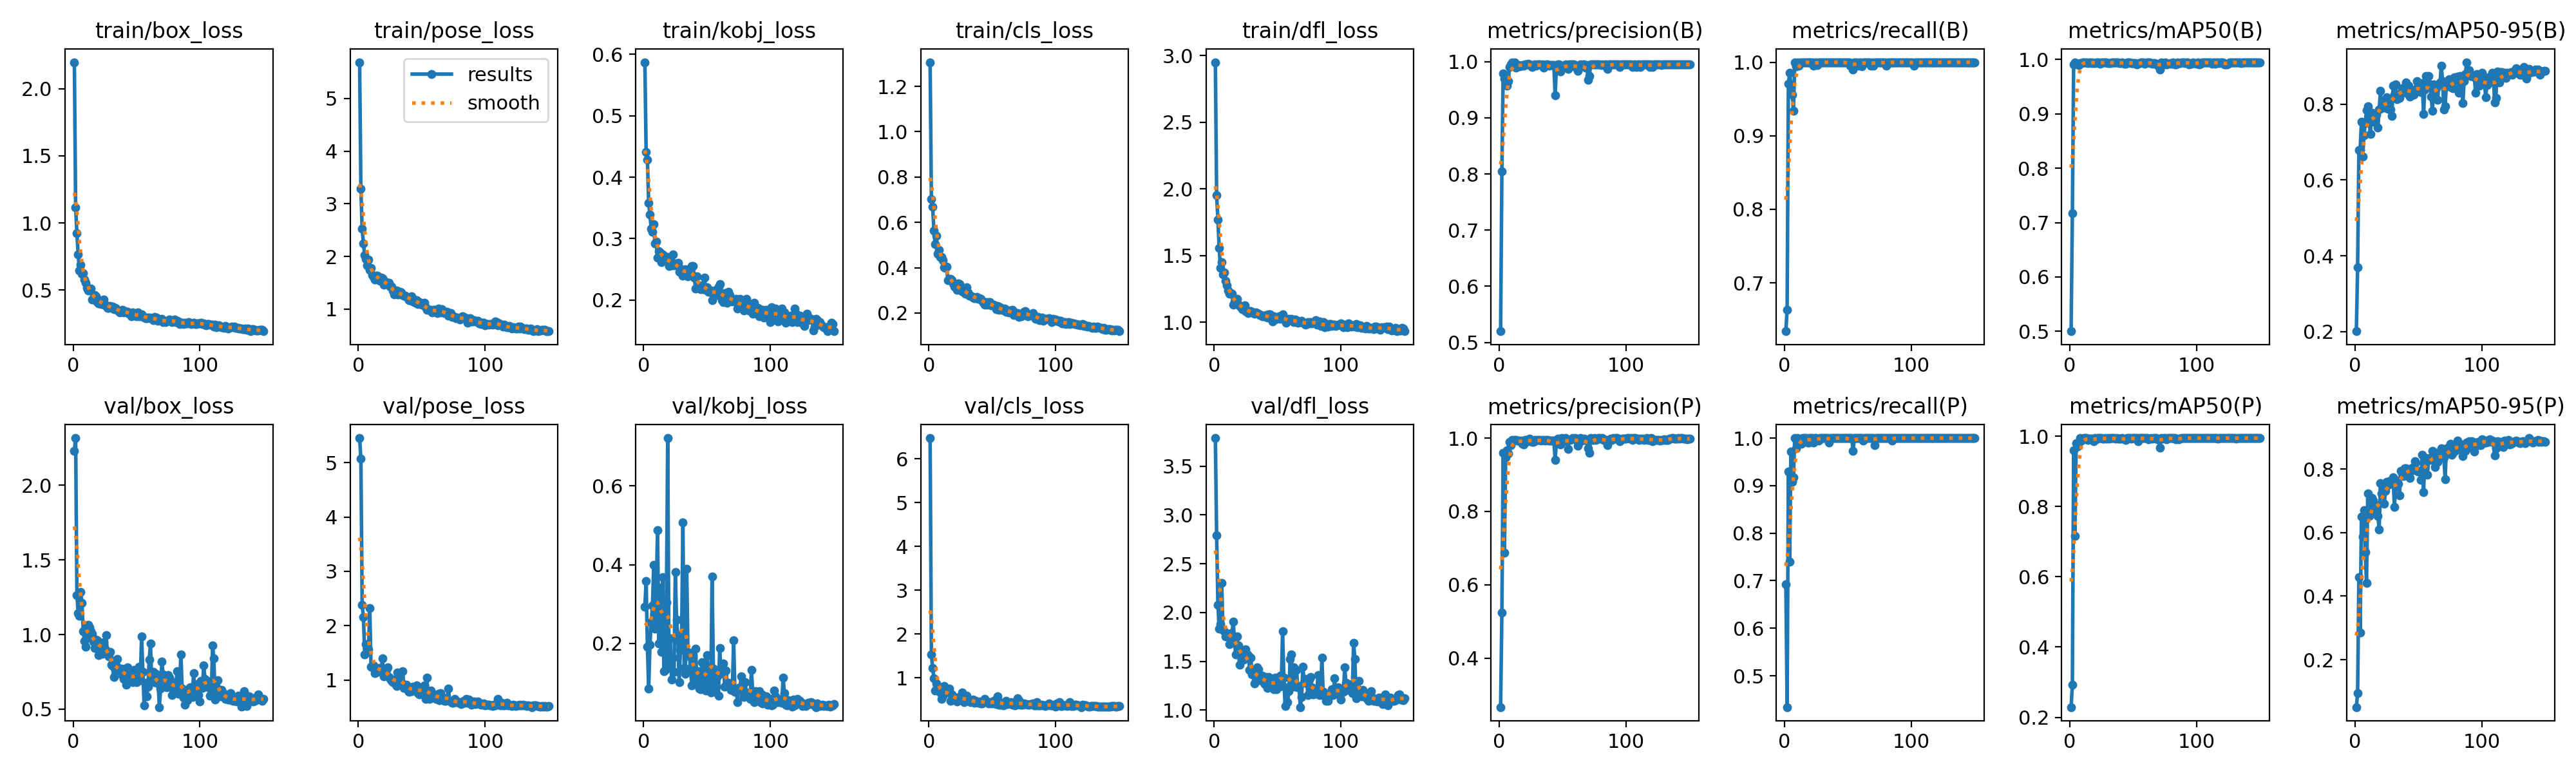

The file beside this chart, header and first rows:
epoch, time, train/box_loss, train/pose_loss, train/kobj_loss, train/cls_loss, train/dfl_loss, metrics/precision(B), metrics/recall(B), metrics/mAP50(B), metrics/mAP50-95(B), metrics/precision(P), metrics/recall(P), metrics/mAP50(P), metrics/mAP50-95(P), val/box_loss, val/pose_loss, val/kobj_loss, val/cls_loss, val/dfl_loss, lr/pg0, lr/pg1, lr/pg2
1, 26.58, 2.199, 5.689, 0.587, 1.306, 2.95, 0.52, 0.6341, 0.5002, 0.2011, 0.2667, 0.6927, 0.2291, 0.05092, 2.232, 5.453, 0.2933, 6.471, 3.789, 0.0006593, 0.0006593, 0.0006593
2, 50.7, 1.115, 3.282, 0.4404, 0.7033, 1.951, 0.8047, 0.6631, 0.7168, 0.3703, 0.5245, 0.4341, 0.2923, 0.0944, 2.317, 5.069, 0.3584, 1.535, 2.792, 0.001317, 0.001317, 0.001317
3, 74.25, 0.9213, 2.524, 0.4281, 0.6684, 1.769, 0.9789, 0.9707, 0.9905, 0.678, 0.9597, 0.9298, 0.9604, 0.4604, 1.266, 2.378, 0.1921, 1.227, 2.082, 0.001966, 0.001966, 0.001966
4, 98.57, 0.7655, 2.244, 0.3584, 0.5638, 1.557, 0.9692, 0.9854, 0.9941, 0.6795, 0.6872, 0.7395, 0.7155, 0.2843, 1.142, 2.162, 0.08472, 0.9948, 1.836, 0.00196, 0.00196, 0.00196
5, 122.5, 0.6428, 2.023, 0.3389, 0.5035, 1.408, 0.9755, 0.9698, 0.9927, 0.7528, 0.9477, 0.9719, 0.9809, 0.65, 1.125, 1.474, 0.1971, 0.7062, 1.882, 0.001947, 0.001947, 0.001947
6, 146.9, 0.6874, 1.947, 0.3164, 0.54, 1.448, 0.9574, 0.9561, 0.9911, 0.6614, 0.9666, 0.9073, 0.9721, 0.5879, 1.286, 1.659, 0.2545, 0.8634, 2.306, 0.001934, 0.001934, 0.001934
7, 170.1, 0.6219, 1.835, 0.3109, 0.4601, 1.356, 0.9647, 0.9338, 0.9893, 0.7186, 0.9582, 0.9171, 0.9815, 0.6697, 1.212, 1.622, 0.2966, 0.7385, 1.82, 0.001921, 0.001921, 0.001921
8, 193.2, 0.6236, 1.936, 0.3233, 0.4769, 1.371, 0.9902, 1, 0.9934, 0.7493, 0.9902, 1, 0.9947, 0.5396, 1.021, 1.568, 0.3995, 0.6897, 1.809, 0.001908, 0.001908, 0.001908
9, 218.6, 0.5778, 1.747, 0.2923, 0.4466, 1.31, 0.9951, 0.9946, 0.9928, 0.7837, 0.9804, 0.9778, 0.9873, 0.4422, 0.9573, 2.329, 0.2382, 0.6657, 1.758, 0.001894, 0.001894, 0.001894
10, 243.1, 0.5547, 1.778, 0.295, 0.4477, 1.274, 0.9984, 1, 0.995, 0.7936, 0.9949, 1, 0.9938, 0.7226, 0.918, 1.247, 0.3472, 0.5229, 1.773, 0.001881, 0.001881, 0.001881
11, 266.9, 0.5165, 1.651, 0.2691, 0.4336, 1.237, 0.9935, 0.9951, 0.9942, 0.7584, 0.9935, 0.9951, 0.9945, 0.653, 0.9773, 1.228, 0.4875, 0.595, 1.76, 0.001868, 0.001868, 0.001868
12, 290.8, 0.4948, 1.615, 0.2799, 0.4023, 1.212, 0.9989, 1, 0.995, 0.7204, 0.9941, 0.9951, 0.995, 0.6804, 1.063, 1.272, 0.1994, 0.8117, 1.679, 0.001855, 0.001855, 0.001855
13, 314.6, 0.5094, 1.562, 0.2775, 0.399, 1.219, 0.9891, 1, 0.9948, 0.7764, 0.9951, 0.9885, 0.995, 0.7083, 1.047, 1.126, 0.3326, 0.7142, 1.789, 0.001842, 0.001842, 0.001842
14, 339, 0.5091, 1.64, 0.262, 0.4036, 1.212, 0.9938, 1, 0.9938, 0.7529, 0.9938, 1, 0.9903, 0.7008, 1.023, 1.145, 0.1787, 0.6671, 1.752, 0.001828, 0.001828, 0.001828
15, 362.6, 0.4268, 1.63, 0.274, 0.3434, 1.131, 0.9934, 1, 0.994, 0.7728, 0.9934, 1, 0.9933, 0.6898, 1.005, 1.146, 0.3677, 0.6743, 1.909, 0.001815, 0.001815, 0.001815
16, 386.7, 0.4305, 1.617, 0.272, 0.3518, 1.149, 0.992, 1, 0.9946, 0.7564, 0.992, 1, 0.9928, 0.6889, 0.9515, 1.226, 0.129, 0.7528, 1.735, 0.001802, 0.001802, 0.001802
17, 410.4, 0.461, 1.532, 0.2667, 0.3506, 1.16, 0.9926, 1, 0.9936, 0.7725, 0.9926, 1, 0.9926, 0.6639, 0.9106, 1.199, 0.1331, 0.4765, 1.569, 0.001789, 0.001789, 0.001789
18, 434.9, 0.4517, 1.593, 0.2665, 0.344, 1.172, 0.9939, 1, 0.9946, 0.7378, 0.9841, 0.9902, 0.9888, 0.6523, 0.9655, 1.171, 0.3045, 0.6226, 1.758, 0.001776, 0.001776, 0.001776
19, 458.1, 0.4108, 1.586, 0.2703, 0.3312, 1.132, 0.9928, 1, 0.9933, 0.7862, 0.9832, 0.9902, 0.9865, 0.6086, 0.9627, 1.403, 0.7214, 0.5826, 1.663, 0.001762, 0.001762, 0.001762
20, 482.5, 0.4003, 1.46, 0.2555, 0.3168, 1.119, 0.9945, 1, 0.9933, 0.8343, 0.9945, 1, 0.9945, 0.7549, 0.8634, 1.068, 0.1497, 0.4965, 1.465, 0.001749, 0.001749, 0.001749
21, 506.2, 0.406, 1.521, 0.261, 0.3158, 1.109, 0.9947, 1, 0.994, 0.7899, 0.9947, 1, 0.9919, 0.7225, 0.9361, 1.118, 0.2131, 0.543, 1.62, 0.001736, 0.001736, 0.001736
22, 530.6, 0.3938, 1.482, 0.2565, 0.3034, 1.097, 0.9949, 1, 0.995, 0.8016, 0.9949, 1, 0.9945, 0.7375, 0.9331, 1.191, 0.1089, 0.4512, 1.525, 0.001723, 0.001723, 0.001723
23, 555.1, 0.4219, 1.504, 0.2739, 0.3308, 1.121, 0.9963, 0.9951, 0.995, 0.8062, 0.9914, 0.9902, 0.9944, 0.6904, 0.8728, 1.237, 0.1648, 0.5433, 1.521, 0.00171, 0.00171, 0.00171
24, 579.5, 0.4274, 1.498, 0.2562, 0.3284, 1.123, 0.9947, 1, 0.9918, 0.7904, 0.9976, 1, 0.995, 0.7321, 0.9488, 1.06, 0.1274, 0.5555, 1.574, 0.001696, 0.001696, 0.001696
25, 602.6, 0.3869, 1.423, 0.2601, 0.2991, 1.084, 0.9931, 1, 0.995, 0.8188, 0.9936, 1, 0.995, 0.7601, 0.9068, 1.015, 0.3816, 0.5563, 1.624, 0.001683, 0.001683, 0.001683
26, 626.9, 0.3863, 1.43, 0.2578, 0.2984, 1.076, 0.9903, 0.9963, 0.9946, 0.7879, 0.9903, 0.9963, 0.9935, 0.7503, 0.997, 0.9898, 0.2602, 0.6569, 1.58, 0.00167, 0.00167, 0.00167
27, 651.1, 0.3649, 1.357, 0.2611, 0.2934, 1.068, 0.994, 1, 0.994, 0.8106, 0.9891, 0.9951, 0.9923, 0.7612, 0.8777, 0.9624, 0.2194, 0.4924, 1.565, 0.001657, 0.001657, 0.001657
28, 675.2, 0.3664, 1.287, 0.2462, 0.293, 1.082, 0.9947, 1, 0.995, 0.7862, 0.9947, 1, 0.995, 0.7573, 0.8536, 1.011, 0.1019, 0.4496, 1.412, 0.001644, 0.001644, 0.001644
29, 699.5, 0.3784, 1.329, 0.2509, 0.2842, 1.083, 0.9929, 1, 0.9939, 0.7695, 0.9929, 1, 0.9924, 0.7539, 0.8859, 0.9239, 0.1837, 0.4705, 1.536, 0.00163, 0.00163, 0.00163
30, 722.7, 0.3758, 1.358, 0.2499, 0.3124, 1.077, 0.9945, 1, 0.9932, 0.8489, 0.9945, 1, 0.995, 0.7742, 0.7955, 0.8885, 0.2205, 0.5955, 1.364, 0.001617, 0.001617, 0.001617
31, 747.1, 0.3768, 1.276, 0.24, 0.2918, 1.067, 0.9944, 1, 0.9933, 0.8244, 0.9944, 1, 0.9939, 0.6807, 0.7882, 1.14, 0.5069, 0.4916, 1.389, 0.001604, 0.001604, 0.001604
32, 770.9, 0.3587, 1.277, 0.2462, 0.2775, 1.065, 0.9951, 0.9998, 0.9938, 0.8511, 0.9951, 0.9998, 0.9944, 0.7542, 0.7173, 1.066, 0.1385, 0.479, 1.271, 0.001591, 0.001591, 0.001591
33, 795.1, 0.3658, 1.325, 0.2504, 0.2763, 1.072, 0.9935, 1, 0.9948, 0.8126, 0.9935, 1, 0.9948, 0.7645, 0.7694, 0.9158, 0.123, 0.4473, 1.3, 0.001578, 0.001578, 0.001578
34, 818.8, 0.3616, 1.315, 0.2409, 0.2743, 1.069, 0.9946, 1, 0.9946, 0.8229, 0.9946, 1, 0.9949, 0.7529, 0.7941, 0.9598, 0.3898, 0.4735, 1.436, 0.001564, 0.001564, 0.001564
35, 842.4, 0.3531, 1.27, 0.2388, 0.2688, 1.061, 0.9897, 1, 0.9941, 0.8169, 0.9948, 0.9902, 0.9949, 0.7168, 0.8371, 1.163, 0.1684, 0.508, 1.416, 0.001551, 0.001551, 0.001551
36, 866.1, 0.3418, 1.256, 0.2501, 0.2645, 1.051, 0.993, 1, 0.995, 0.8274, 0.993, 1, 0.9942, 0.7937, 0.7738, 0.86, 0.1765, 0.4349, 1.307, 0.001538, 0.001538, 0.001538
37, 890, 0.3302, 1.261, 0.2516, 0.2689, 1.052, 0.9945, 1, 0.994, 0.8418, 0.9945, 1, 0.9949, 0.7854, 0.7605, 0.8799, 0.138, 0.474, 1.327, 0.001525, 0.001525, 0.001525
38, 913.8, 0.3366, 1.231, 0.2554, 0.2704, 1.042, 0.9948, 1, 0.9941, 0.8319, 0.9948, 1, 0.9928, 0.7779, 0.7727, 0.9195, 0.09393, 0.4401, 1.353, 0.001512, 0.001512, 0.001512
39, 937.2, 0.352, 1.222, 0.2551, 0.2638, 1.042, 0.9932, 1, 0.993, 0.8382, 0.9932, 1, 0.9927, 0.8026, 0.7293, 0.8216, 0.1696, 0.4336, 1.289, 0.001498, 0.001498, 0.001498
40, 960.6, 0.3321, 1.172, 0.2366, 0.266, 1.042, 0.9939, 1, 0.9932, 0.8568, 0.9939, 1, 0.9927, 0.8013, 0.7037, 0.786, 0.1153, 0.4602, 1.27, 0.001485, 0.001485, 0.001485
41, 984.6, 0.344, 1.173, 0.2185, 0.2619, 1.052, 0.9937, 1, 0.9947, 0.8283, 0.9937, 1, 0.9943, 0.7907, 0.7718, 0.8284, 0.1862, 0.4082, 1.339, 0.001472, 0.001472, 0.001472
42, 1008, 0.3397, 1.244, 0.2388, 0.255, 1.035, 0.9939, 1, 0.9936, 0.8479, 0.9939, 1, 0.9926, 0.7919, 0.6641, 0.7998, 0.103, 0.4118, 1.229, 0.001459, 0.001459, 0.001459
43, 1032, 0.3384, 1.151, 0.2236, 0.2466, 1.057, 0.9935, 1, 0.9916, 0.8195, 0.9935, 1, 0.9918, 0.7726, 0.7799, 0.8802, 0.129, 0.4648, 1.342, 0.001446, 0.001446, 0.001446
44, 1056, 0.3241, 1.178, 0.2243, 0.2379, 1.056, 0.9397, 1, 0.9919, 0.8274, 0.9397, 1, 0.9898, 0.7935, 0.741, 0.8185, 0.085, 0.5176, 1.282, 0.001432, 0.001432, 0.001432
45, 1079, 0.3231, 1.121, 0.2173, 0.2478, 1.038, 0.9898, 1, 0.9945, 0.8299, 0.9898, 1, 0.995, 0.8032, 0.7394, 0.8081, 0.08442, 0.4584, 1.31, 0.001419, 0.001419, 0.001419
46, 1103, 0.3034, 1.17, 0.2237, 0.236, 1.005, 0.9949, 1, 0.995, 0.8241, 0.999, 1, 0.995, 0.802, 0.6929, 0.899, 0.1527, 0.4594, 1.258, 0.001406, 0.001406, 0.001406
47, 1127, 0.3331, 1.103, 0.2178, 0.2481, 1.045, 0.9946, 1, 0.995, 0.8388, 0.9946, 1, 0.9947, 0.8242, 0.6809, 0.7638, 0.1338, 0.4093, 1.214, 0.001393, 0.001393, 0.001393
48, 1152, 0.3184, 1.136, 0.2363, 0.2486, 1.021, 0.9822, 1, 0.9932, 0.8337, 0.9822, 1, 0.9932, 0.8195, 0.7623, 0.7414, 0.09779, 0.4323, 1.335, 0.00138, 0.00138, 0.00138
49, 1176, 0.3109, 1.117, 0.2166, 0.2341, 1.034, 0.9898, 1, 0.993, 0.8601, 0.9993, 1, 0.995, 0.7937, 0.6931, 0.8665, 0.08125, 0.4131, 1.216, 0.001366, 0.001366, 0.001366
50, 1201, 0.3025, 1.083, 0.2213, 0.2375, 1.03, 0.9906, 1, 0.9928, 0.8502, 0.9906, 1, 0.9949, 0.7921, 0.68, 0.7738, 0.1708, 0.4544, 1.279, 0.001353, 0.001353, 0.001353
51, 1225, 0.3313, 1.082, 0.2139, 0.2375, 1.043, 0.9924, 1, 0.9932, 0.8543, 0.9924, 1, 0.995, 0.794, 0.6918, 0.808, 0.1168, 0.4171, 1.241, 0.00134, 0.00134, 0.00134
52, 1248, 0.3015, 1.12, 0.2134, 0.2304, 1.024, 0.9944, 0.9951, 0.9936, 0.8307, 0.9993, 1, 0.995, 0.7653, 0.7849, 0.8988, 0.09873, 0.4828, 1.35, 0.001327, 0.001327, 0.001327
53, 1273, 0.3146, 1.042, 0.2161, 0.2162, 1.029, 0.9922, 0.9951, 0.9911, 0.8555, 0.9971, 1, 0.995, 0.8446, 0.6926, 0.6566, 0.07505, 0.4048, 1.245, 0.001314, 0.001314, 0.001314
54, 1297, 0.3181, 0.9893, 0.2001, 0.2322, 1.058, 0.9868, 0.9902, 0.9921, 0.7739, 0.9708, 0.9726, 0.9859, 0.7269, 0.9877, 1.047, 0.37, 0.5782, 1.811, 0.0013, 0.0013, 0.0013
55, 1321, 0.3011, 0.9839, 0.2143, 0.2154, 1.025, 0.9947, 1, 0.9932, 0.8391, 0.9947, 1, 0.995, 0.8354, 0.752, 0.7039, 0.1367, 0.3828, 1.336, 0.001287, 0.001287, 0.001287
56, 1345, 0.2971, 0.9821, 0.2111, 0.2255, 1.02, 0.9944, 1, 0.9942, 0.8734, 0.9944, 1, 0.9947, 0.8345, 0.5251, 0.6586, 0.07798, 0.3816, 1.043, 0.001274, 0.001274, 0.001274
57, 1369, 0.2911, 0.9866, 0.2165, 0.2137, 0.9951, 0.9945, 1, 0.9942, 0.8568, 0.997, 1, 0.995, 0.7816, 0.6766, 0.8057, 0.09006, 0.4321, 1.236, 0.001261, 0.001261, 0.001261
58, 1392, 0.2901, 0.9403, 0.2083, 0.2151, 1.02, 0.9944, 0.9951, 0.9946, 0.8745, 0.9993, 1, 0.995, 0.8279, 0.5853, 0.7486, 0.1171, 0.3976, 1.083, 0.001248, 0.001248, 0.001248
59, 1417, 0.2959, 0.9871, 0.2217, 0.2166, 1.025, 0.9951, 0.9998, 0.992, 0.8514, 0.999, 1, 0.995, 0.8354, 0.6501, 0.6915, 0.06703, 0.3726, 1.197, 0.001234, 0.001234, 0.001234
60, 1441, 0.2928, 0.9895, 0.2257, 0.2191, 1.013, 0.9903, 0.9996, 0.9936, 0.8199, 1, 0.9996, 0.995, 0.8287, 0.8323, 0.7251, 0.1883, 0.4305, 1.528, 0.001221, 0.001221, 0.001221
... 90 more rows
